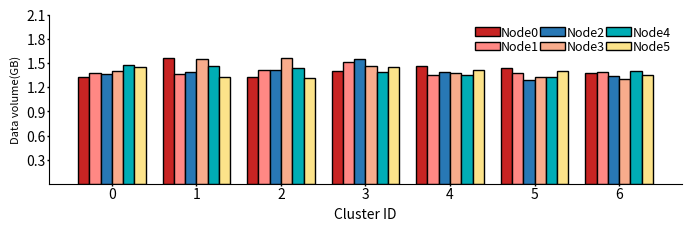

The matplotlib source for this figure:
import matplotlib.pyplot as plt
import numpy as np

def mult_list(y1,n,k):
    y2 = []
    for item in y1:
        y2.append((item*k)/n)
    return y2

def time_to_MiBs(y1,size_MB,k):
    true_size = size_MB/k
    y2 = []
    for item in y1:
        y2.append((true_size*64)/item)
    return y2

# def draw(x,y1,y2,y3,xlabel,ylabel,yticks,name):
#     fig,ax=plt.subplots(figsize=(1.7*2,1.3*2), dpi=300,constrained_layout=True)
#     #设置自变量的范围和个数
    
#     #画图
#     ax.plot(x,y1, label='Flat', linestyle=':', marker='s',  markersize='3.2',markerfacecolor="none",color="#C82423")
#     ax.plot(x,y2, label='Random', linestyle='--', marker='o', markersize='3',markerfacecolor="none",color="#FF8884")
#     ax.plot(x,y3, label='R-Opt', linestyle='-', marker='^', markersize='3',markerfacecolor="none",color="#2878B5")
#     #设置坐标轴
#     #ax.set_xlim(0, 9.5)
#     #ax.set_ylim(0, 1.4)
#     ax.set_yticks(yticks)
#     ax.set_xlabel(xlabel, fontsize=5,labelpad = 2)
#     ax.set_ylabel(ylabel, fontsize=5,labelpad = 2)
#     #设置刻度
#     ax.tick_params(axis='x', labelsize=5,rotation=45,pad=1,which='major',width=0.5,length=1)
#     ax.tick_params(axis='y', labelsize=5,pad = 1,which='major',width=0.5,length=1)
#     #显示网格
#     #ax.grid(True, linestyle='-.')
#     #ax.yaxis.grid(True, linestyle='-.')
#     #添加图例
#     legend = ax.legend(loc='best',frameon=False,fontsize = 4)

#     plt.show()
#     fig.savefig(name)
def draw(x,y1,y2,y3,xlabel,ylabel,yticks,name):
    fig,ax=plt.subplots(figsize=(1.7*2,1.1*2), dpi=300,constrained_layout=True)
    #设置自变量的范围和个数
    ax.spines['right'].set_visible(False)
    ax.spines['top'].set_visible(False)
    #画图
    #009db2 - 024b51 - 0780cf
    #  #C82423   #FF8884  #2878B5
    ax.plot(x,y1, label='Flat', linestyle=':', marker='s',  markersize='6.4',markerfacecolor="none",color="#C82423",linewidth = 2.5)
    ax.plot(x,y2, label='Random', linestyle='--', marker='o', markersize='6',markerfacecolor="none",color="#FF8884",linewidth = 2.5)
    ax.plot(x,y3, label='R-Opt', linestyle='-', marker='^', markersize='6',markerfacecolor="none",color="#2878B5",linewidth = 2.5)
    #设置坐标轴
    #ax.set_xlim(0, 9.5)
    #ax.set_ylim(0, 1.4)
    ax.set_yticks(yticks)
    ax.set_xlabel(xlabel, fontsize=10,labelpad = 4)
    ax.set_ylabel(ylabel, fontsize=9,labelpad = 4)
    #设置刻度
    ax.tick_params(axis='x', labelsize=10,rotation=45,pad=2,which='major',width=1,length=2)
    ax.tick_params(axis='y', labelsize=10,pad = 2,which='major',width=1,length=2)
    #显示网格
    #ax.grid(True, linestyle='-.')
    #ax.yaxis.grid(True, linestyle='-.')
    #添加图例
    legend = ax.legend(loc='best',frameon=False,fontsize = 10)

    plt.show()
    fig.savefig(name)
# def draw_bar(x,y1,y2,y3,xlabel,ylabel,yticks,name,yerr1,yerr2,yerr3):
#     fig,ax=plt.subplots(figsize=(1.7,1.1), dpi=300,constrained_layout=True)
#     #设置自变量的范围和个数
#     index = np.array([1,3,5])#np.arange(1,len(x)+1,0.7)
#     print(index)
#     bar_width = 1
#     #画图
#     ax.set_xticks(index)
#     error_attri={"elinewidth":1,"ecolor":"black","capsize":1.5}
#     ax.bar(index-bar_width/2,y1,bar_width/2, label='Flat',yerr=yerr1,error_kw=error_attri,color="#C82423",edgecolor="black")
#     ax.bar(index,y2, bar_width/2,label='Random',yerr=yerr2,error_kw=error_attri,color="#FF8884",edgecolor="black")
#     ax.bar(index+bar_width/2,y3,bar_width/2, label='R-Opt',yerr=yerr3,error_kw=error_attri,color="#2878B5",edgecolor="black")
#     #设置坐标轴
#     #ax.set_xlim(0, 9.5)
#     #ax.set_ylim(0, 1.4)
#     ax.set_yticks(yticks)
#     ax.set_xticklabels(x)
#     ax.set_xlabel(xlabel, fontsize=5,labelpad=2)
#     ax.set_ylabel(ylabel, fontsize=5,labelpad=2)
#     #设置刻度
#     ax.tick_params(axis='x', labelsize=5,pad=1,which='major',width=0.5,length=1)
#     ax.tick_params(axis='y', labelsize=5,pad = 1,which='major',width=0.5,length=1)
#     #显示网格
#     #ax.grid(True, linestyle='-.')
#     #ax.yaxis.grid(True, linestyle='-.')
#     #添加图例
#     legend = ax.legend(loc='best',frameon=False,fontsize = 4)

#     plt.show()
#     fig.savefig(name)

def draw_bar(x,y1,y2,y3,xlabel,ylabel,yticks,name,yerr1,yerr2,yerr3):
    fig,ax=plt.subplots(figsize=(1.7*2,1.1*2), dpi=300,constrained_layout=True)
    ax.spines['right'].set_visible(False)
    ax.spines['top'].set_visible(False)
    #设置自变量的范围和个数
    index = np.array([1,3,5,7,9])#np.arange(1,len(x)+1,0.7)
    print(index)
    bar_width = 1
    #画图
    ax.set_xticks(index)
    #009db2 - 024b51 - 0780cf
    #  #C82423   #FF8884  #2878B5
    error_attri={"elinewidth":1,"ecolor":"black","capsize":1.5}
    ax.bar(index-bar_width/2,y1,bar_width/2, label='Flat',yerr=yerr1,error_kw=error_attri,color="#C82423",edgecolor="black")
    ax.bar(index,y2, bar_width/2,label='Random',yerr=yerr2,error_kw=error_attri,color="#FF8884",edgecolor="black")
    ax.bar(index+bar_width/2,y3,bar_width/2, label='R-Opt',yerr=yerr3,error_kw=error_attri,color="#2878B5",edgecolor="black")
    #设置坐标轴
    #ax.set_xlim(0, 9.5)
    #ax.set_ylim(0, 1.4)
    ax.set_yticks(yticks)
    ax.set_xticklabels(x)
    ax.set_xlabel(xlabel, fontsize=10,labelpad=4)
    ax.set_ylabel(ylabel, fontsize=8,labelpad=4)
    #设置刻度
    ax.tick_params(rotation=45,axis='x', labelsize=10,pad=1,which='major',width=1,length=1.5)
    ax.tick_params(axis='y', labelsize=10,pad = 1,which='major',width=1,length=1.5)
    #显示网格
    #ax.grid(True, linestyle='-.')
    #ax.yaxis.grid(True, linestyle='-.')
    #添加图例
    legend = ax.legend(loc='best',frameon=False,fontsize = 9)

    plt.show()
    fig.savefig(name)

def draw_DRC_diff_bandwidth():   
    x = ["0.5", "0.7", "1", "2" ,"10"]
    y1 = [11013,20481,29778,39364,48503]
    y1.reverse()
    y2 = [8573,11450,14221,17993,22906]
    y2.reverse()    
    y3 = [6103,6826,6873,6912,7051]
    y3.reverse()
    #assert y1.shape[0]==y2.shape[0], '两个因变量个数不相等！'
    xlabel = 'Bandwidth (Gbps)'
    ylabel = 'Degraded Read Time (us)'
    name = 'DRC_diff_bandwidth_4M.pdf'
    yticks = [0,10000,20000,30000,40000,50000]
    for i in range(len(x)):
        print(x[i])
        print("Flat",(y1[i]-y3[i])/y1[i])
        print("Random",(y2[i]-y3[i])/y2[i])
    draw(x,y1,y2,y3,xlabel,ylabel,yticks,name)

def draw_1block_NRC_diff_bandwidth():
    x = ["0.5", "0.7", "1", "2" ,"10"]
    y1 = [22151,40813,65818,78728,98651]
    y1.reverse()
    y2 = [22002,35643,51718,64026,77904]
    y2.reverse()    
    y3 = [12877,13338,12278,13906,14318]
    y3.reverse()
    #assert y1.shape[0]==y2.shape[0], '两个因变量个数不相等！'
    xlabel = 'Bandwidth (Gbps)'
    ylabel = 'Node Repair Cost (us)'
    name = 'NRC_diff_bandwidth.pdf'
    yticks = [20000,40000,60000,80000,100000]
    for i in range(len(x)):
        print(x[i])
        print("Flat",(y1[i]-y3[i])/y1[i])
        print("Random",(y2[i]-y3[i])/y2[i])
    draw(x,y1,y2,y3,xlabel,ylabel,yticks,name)

def draw_64blocks_NRC_diff_bandwidth_1M():
    x = ["0.5", "0.7", "1", "2" ,"10"]
    y1 = [0.575073,0.789185,1.105053,1.385028,1.689053]
    y1.reverse()
    y2 = [0.504670,0.673898,0.824261,1.183238,1.419028]
    y2.reverse()    
    y3 = [0.244530,0.243649,0.242420 ,0.247230 ,0.252838]
    y3.reverse()
    y1 = mult_list(y1,12,6)
    y2 = mult_list(y2,12,6)
    y3 = mult_list(y3,12,6)
    y1 = time_to_MiBs(y1,1,6)
    y2 = time_to_MiBs(y2,1,6)
    y3 = time_to_MiBs(y3,1,6)
    #assert y1.shape[0]==y2.shape[0], '两个因变量个数不相等！'
    xlabel = 'Bandwidth (Gbps)'
    ylabel = 'Node Repair Rate (MiB/s)'#Node Repair Cost (s)'
    name = 'NRC_diff_bandwidth_1M.pdf'
    #yticks = [0.2,0.4,0.6,0.8,1]
    yticks = [0,30,60,90,120,150,180]
    for i in range(len(x)):
        print(x[i])
        print("Flat",y3[i]/y1[i])
        print("Random",y3[i]/y2[i])
    draw(x,y1,y2,y3,xlabel,ylabel,yticks,name)

def draw_64blocks_NRC_diff_bandwidth_4M():
    x = ["0.5", "0.7", "1", "2" ,"10"]
    y1 = [1.411070,2.462203,3.784595,5.032706,6.265415]
    y1.reverse()
    #y2 = [1.319308,2.243632,2.920577,4.244291,5.194672]
    y2 = [1.319308,2.056638,2.920577,3.624811,4.530040]
    y2.reverse()    
    y3 = [0.745904,0.779247,0.774496,0.780601,0.816040]
    y3.reverse()
    #assert y1.shape[0]==y2.shape[0], '两个因变量个数不相等！'
    y1 = mult_list(y1,12,6)
    y2 = mult_list(y2,12,6)
    y3 = mult_list(y3,12,6)
    y1 = time_to_MiBs(y1,4,6)
    y2 = time_to_MiBs(y2,4,6)
    y3 = time_to_MiBs(y3,4,6)
    xlabel = 'Bandwidth (Gbps)'
    ylabel = 'Node Repair Rate (MiB/s)'#Node Repair Cost (s)'
    name = 'NRC_diff_bandwidth_4M.pdf'
    yticks = [0,30,60,90,120,150,180,210]
    for i in range(len(x)):
        print(x[i])
        print("Flat",y3[i]/y1[i])
        print("Random",y3[i]/y2[i])
    draw(x,y1,y2,y3,xlabel,ylabel,yticks,name)

def draw_DRC_diff_Parameter_1MB():
    x = ["(8,3,3)", "(12,6,3)", "(15,10,5)","(18,12,5)","(24,15,5)"]
    y1 = [11795,8657,8437,8085,7249]
    y2 = [7263,4721,4644,5447,3892]    
    y3 = [3274,2193,3134,3171,1211]
    #assert y1.shape[0]==y2.shape[0], '两个因变量个数不相等！'
    xlabel = 'Coding Parameter'
    ylabel = 'Degraded Read Time (us)'
    name = 'DRC_diff_Parameter_1MB.pdf'
    yticks = [0,2500,5000,7500,10000,12500,15000,17500]
    yerr1 = [[12094-11795,8840-8657,8725-8437,8403-8085,7504-7249],\
            [11795-11073,8657-8475,8437-8149,8085-7933,7249-7101]]
    yerr2 = [[7593-7263,4778-4721,4794-4644,5807-5447,3967-3892],\
            [7263-7009,4721-4674,4644-4268,5447-5123,3892-3793 ]]
    yerr3 = [[3394-3274,2295-2193,3319-3134,3234-3171,1302-1211],\
            [3274-3001,2193-2061,3134-2902,3171-3095,1211-1194]]
    sum1=0
    sum2=0
    sum3=0
    for i in range(len(x)):
        print(x[i])
        print("Flat",(y1[i]-y3[i])/y1[i])
        print("Random",(y2[i]-y3[i])/y2[i])
    draw_bar(x,y1,y2,y3,xlabel,ylabel,yticks,name,yerr1,yerr2,yerr3)

def draw_1block_NRC_diff_Parameter_1MB():
    x = ["(8,3,3)", "(12,6,3)", "(15,10,5)","(18,12,5)","(24,15,5)"]
    y1 = [23353,17467,11740]
    y2 = [16054,14865,6603]    
    y3 = [5779,4686,4403]
    y1[0],y1[1],y1[2],y1[3],y1[4] = (y1[0]*3)/8,(y1[1]*6)/12,(y1[2]*10)/15,(y1[3]*12)/18,(y1[4]*15)/24
    y2[0],y2[1],y2[2],y2[3],y2[4] = (y2[0]*3)/8,(y2[1]*6)/12,(y2[2]*10)/15,(y2[3]*12)/18,(y2[4]*15)/24
    y3[0],y3[1],y3[2],y3[3],y3[4] = (y3[0]*3)/8,(y3[1]*6)/12,(y3[2]*10)/15,(y3[3]*12)/18,(y3[4]*15)/24
    #assert y1.shape[0]==y2.shape[0], '两个因变量个数不相等！'
    xlabel = 'Coding Parameter'
    ylabel = 'Node Repair Cost (us)'
    name = 'NRC_diff_Parameter_1MB.pdf'
    yticks = [5000,10000,15000,20000,25000]
    yerr1 = [[23353-22769,17467-16655,11740-10269],\
            [25059-23353,19004-17467,12789-11740]]
    yerr2 = [[16054-15171,14865-13881,6603-6419],\
            [18109-16054,16623-14865,6753-6603]]
    yerr3 = [[5779-5219,4686-4177,4403-4089],\
            [6004-5779,6150-4686,4683-4403]]
    for i in range(len(x)):
        print(x[i])
        print("Flat",(y1[i]-y3[i])/y1[i])
        print("Random",(y2[i]-y3[i])/y2[i])

    draw_bar(x,y1,y2,y3,xlabel,ylabel,yticks,name,yerr1,yerr2,yerr3)

def draw_64blocks_NRC_diff_Parameter_1MB():
    x = ["(8,3,3)", "(12,6,3)", "(15,10,5)","(18,12,5)","(24,15,5)"]
    y1 = [1.530155,1.105053,0.805892,0.788984,0.751027]
    y2 = [0.966644,0.824261,0.460064,0.510249,0.339853 ]    
    y3 = [0.341029,0.242420,0.337872,0.327082,0.126371]
    y1[0],y1[1],y1[2],y1[3],y1[4] = (y1[0]*3)/8,(y1[1]*6)/12,(y1[2]*10)/15,(y1[3]*12)/18,(y1[4]*15)/24
    y2[0],y2[1],y2[2],y2[3],y2[4] = (y2[0]*3)/8,(y2[1]*6)/12,(y2[2]*10)/15,(y2[3]*12)/18,(y2[4]*15)/24
    y3[0],y3[1],y3[2],y3[3],y3[4] = (y3[0]*3)/8,(y3[1]*6)/12,(y3[2]*10)/15,(y3[3]*12)/18,(y3[4]*15)/24
    print(y1,y2,y3)
    y1[0],y1[1],y1[2],y1[3],y1[4] = (1*64)/(y1[0]*3),(1*64)/(y1[1]*6),(1*64)/(y1[2]*10),(1*64)/(y1[3]*12),(1*64)/(y1[4]*15)
    y2[0],y2[1],y2[2],y2[3],y2[4] = (1*64)/(y2[0]*3),(1*64)/(y2[1]*6),(1*64)/(y2[2]*10),(1*64)/(y2[3]*12),(1*64)/(y2[4]*15)
    y3[0],y3[1],y3[2],y3[3],y3[4] = (1*64)/(y3[0]*3),(1*64)/(y3[1]*6),(1*64)/(y3[2]*10),(1*64)/(y3[3]*12),(1*64)/(y3[4]*15)
    #assert y1.shape[0]==y2.shape[0], '两个因变量个数不相等！'
    xlabel = 'Coding Parameter'
    ylabel = 'Node Repair Rate (MiB/s)'#Node Repair Cost (s)'
    name = 'NRC_diff_Parameter_1MB.pdf'
    print(y1,y2,y3)
    yticks = [0,40,80,120,160,200,240]

    yerr1 = [[(1*64*8)/(1.530155*3*3)-(1*64*8)/(1.515182*3*3), (1*64*12)/(1.105053*6*6)-(1*64*12)/(1.100065*6*6), (1*64*15)/(0.805892*10*10)-(1*64*15)/(0.800367*10*10),  (1*18*64)/(0.788984*12*12)-(1*18*64)/(0.78082*12*12), (1*24*64)/(0.751027*15*15)-(1*24*64)/(0.735515*15*15)],\
            [(1*64*8)/(1.541491*3*3)-(1*64*8)/(1.530155*3*3), (1*64*12)/(1.129550*6*6)-(1*64*12)/(1.105053*6*6), (1*64*15)/(0.807234*10*10)-(1*64*15)/(0.805892*10*10),   (1*18*64)/(0.795515*12*12)-(1*18*64)/(0.788984*12*12), (1*24*64)/(0.761056*15*15)-(1*24*64)/(0.751027*15*15)]]
    yerr2 = [[(1*64*8)/(0.966644*3*3)-(1*64*8)/(0.947678*3*3), (1*64*12)/(0.824261*6*6)-(1*64*12)/(0.792793*6*6), (1*64*15)/(0.460064*10*10)-(1*64*15)/(0.454640*10*10),  (1*18*64)/(0.510249*12*12)-(1*18*64)/(0.507032*12*12), (1*24*64)/(0.339853*15*15)-(1*24*64)/(0.329260*15*15)],\
        [(1*64*8)/(0.999919*3*3)-(1*64*8)/(0.966644*3*3), (1*64*12)/(0.844320*6*6)-(1*64*12)/(0.824261*6*6), (1*64*15)/(0.487717*10*10)-(1*64*15)/(0.470064*10*10),       (1*18*64)/(0.513133*12*12)-(1*18*64)/(0.510249*12*12), (1*24*64)/(0.348884*15*15)-(1*24*64)/(0.339853*15*15)]]
    yerr3 = [[(1*64*8)/(0.341029*3*3)-(1*64*8)/(0.321817*3*3), (1*64*12)/(0.242420*6*6)-(1*64*12)/(0.231884*6*6), (1*64*15)/(0.307872*10*10)-(1*64*15)/(0.294297*10*10),  (1*18*64)/(0.327082*12*12)-(1*18*64)/(0.310901*12*12), (1*24*64)/(0.126371*15*15)-(1*24*64)/(0.120191*15*15)],\
            [(1*64*8)/(0.361474*3*3)-(1*64*8)/(0.341029*3*3), (1*64*12)/(0.253953*6*6)-(1*64*12)/(0.242420*6*6), (1*64*15)/(0.407709*10*10)-(1*64*15)/(0.397872*10*10),   (1*18*64)/(0.351632*12*12)-(1*18*64)/(0.337082*12*12), (1*24*64)/(0.129955*15*15)-(1*24*64)/(0.126371*15*15)]]
    # yerr1[0][0],yerr1[0][1],yerr1[0][2],yerr1[0][3],yerr1[0][4] = (yerr1[0][0]*3)/8,(yerr1[0][1]*6)/12,(yerr1[0][2]*10)/15,(yerr1[0][3]*12)/18,(yerr1[0][4]*15)/24
    # yerr1[1][0],yerr1[1][1],yerr1[1][2],yerr1[1][3],yerr1[1][4] = (yerr1[1][0]*3)/8,(yerr1[1][1]*6)/12,(yerr1[1][2]*10)/15,(yerr1[1][3]*12)/18,(yerr1[1][4]*15)/24
    
    # yerr2[0][0],yerr2[0][1],yerr2[0][2],yerr2[0][3],yerr2[0][4] = (yerr2[0][0]*3)/8,(yerr2[0][1]*6)/12,(yerr2[0][2]*10)/15,(yerr2[0][3]*12)/18,(yerr2[0][4]*15)/24
    # yerr2[1][0],yerr2[1][1],yerr2[1][2],yerr2[1][3],yerr2[1][4] = (yerr2[1][0]*3)/8,(yerr2[1][1]*6)/12,(yerr2[1][2]*10)/15,(yerr2[1][3]*12)/18,(yerr2[1][4]*15)/24
    
    # yerr3[0][0],yerr3[0][1],yerr3[0][2],yerr3[0][3],yerr3[0][4] = (yerr3[0][0]*3)/8,(yerr3[0][1]*6)/12,(yerr3[0][2]*10)/15,(yerr3[0][3]*12)/18,(yerr3[0][4]*15)/24
    # yerr3[1][0],yerr3[1][1],yerr3[1][2],yerr3[1][3],yerr3[1][4] = (yerr3[1][0]*3)/8,(yerr3[1][1]*6)/12,(yerr3[1][2]*10)/15,(yerr3[1][3]*12)/18,(yerr3[1][4]*15)/24

    # print(yerr1)
    # print(yerr2)
    # print(yerr3)

    # yerr1[0][0],yerr1[0][1],yerr1[0][2],yerr1[0][3],yerr1[0][4] = (1*64)/(yerr1[0][0]*3),(1*64)/(yerr1[0][1]*6),(1*64)/(yerr1[0][2]*10),(1*64)/(yerr1[0][3]*12),(1*64)/(yerr1[0][4]*15)
    # yerr1[1][0],yerr1[1][1],yerr1[1][2],yerr1[1][3],yerr1[1][4] = (1*64)/(yerr1[1][0]*3),(1*64)/(yerr1[1][1]*6),(1*64)/(yerr1[1][2]*10),(1*64)/(yerr1[1][3]*12),(1*64)/(yerr1[1][4]*15)

    # yerr2[0][0],yerr2[0][1],yerr2[0][2],yerr2[0][3],yerr2[0][4] = (1*64)/(yerr2[0][0]*3),(1*64)/(yerr2[0][1]*6),(1*64)/(yerr2[0][2]*10),(1*64)/(yerr2[0][3]*12),(1*64)/(yerr2[0][4]*15)
    # yerr2[1][0],yerr2[1][1],yerr2[1][2],yerr2[1][3],yerr2[1][4] = (1*64)/(yerr2[1][0]*3),(1*64)/(yerr2[1][1]*6),(1*64)/(yerr2[1][2]*10),(1*64)/(yerr2[1][3]*12),(1*64)/(yerr2[1][4]*15)

    # yerr3[0][0],yerr3[0][1],yerr3[0][2],yerr3[0][3],yerr3[0][4] = (1*64)/(yerr3[0][0]*3),(1*64)/(yerr3[0][1]*6),(1*64)/(yerr3[0][2]*10),(1*64)/(yerr3[0][3]*12),(1*64)/(yerr3[0][4]*15)
    # yerr3[1][0],yerr3[1][1],yerr3[1][2],yerr3[1][3],yerr3[1][4] = (1*64)/(yerr3[1][0]*3),(1*64)/(yerr3[1][1]*6),(1*64)/(yerr3[1][2]*10),(1*64)/(yerr3[1][3]*12),(1*64)/(yerr3[1][4]*15)
    # print(yerr1)
    # print(yerr2)
    # print(yerr3)
    # y1 = mult_list(y1,12,6)
    # y2 = mult_list(y2,12,6)
    # y3 = mult_list(y3,12,6)
    for i in range(len(x)):
        print(x[i])
        print("Flat",y3[i]/y1[i])
        print("Random",y3[i]/y2[i])

    draw_bar(x,y1,y2,y3,xlabel,ylabel,yticks,name,yerr1,yerr2,yerr3)

def draw_draw_1blocks_DRC_diff_Parameter_4MB():
    x = ["(8,3,3)", "(12,6,3)", "(15,10,5)","(18,12,5)","(24,15,5)"]
    y1 = [44179,29778,29908,28001,26984]
    y2 = [22991,14221,17292,19945,8450]    
    y3 = [11065,6873,8020,10295,3714]
    #assert y1.shape[0]==y2.shape[0], '两个因变量个数不相等！'
    xlabel = 'Coding Parameter'
    ylabel = 'Degraded Read Time (us)'
    name = 'DRC_diff_Parameter_4MB.pdf'
    yticks = [0,10000,20000,30000,40000,50000,60000]
    yerr1 = [[44179-41007,29778-27334,29908-27112,28001-27011,26984-24887],\
            [46215-44179,31040-29778,29908-28745,29033-28001,28584-26984]]
    yerr2 = [[22991-21728,14221-14054,17292-14710,19945-18002,8450-7935],\
            [24097-22991,14328-14221,19919-17292,21123-19945,8963-8450]]

    yerr3 = [[11065-10589,6873-6179,8020-7070,10295-9939,3714-3632],\
            [11199-11065,8355-6873,9904-8020,10651-10295,3902-3714]]
    for i in range(len(x)):
        print(x[i])
        print("Flat",(y1[i]-y3[i])/y1[i])
        print("Random",(y2[i]-y3[i])/y2[i])
    draw_bar(x,y1,y2,y3,xlabel,ylabel,yticks,name,yerr1,yerr2,yerr3)

def draw_draw_1blocks_NRC_diff_Parameter_4MB():
    x = ["(8,3,3)", "(12,6,3)", "(15,10,5)","(18,12,5)","(24,15,5)"]
    y1 = [88116,65818,40766]
    y2 = [55389,51718,20616]    
    y3 = [20647,12278,11230]
    #assert y1.shape[0]==y2.shape[0], '两个因变量个数不相等！'
    xlabel = 'Coding Parameter'
    ylabel = 'Node Repair Cost (us)'
    name = 'NRC_diff_Parameter_4MB.pdf'
    yticks = [20000,40000,60000,80000,100000]
    yerr1 = [[88116-82992,65818-60288,40766-39167],\
            [90890-88116,70892-65818,45019-40766]]
    yerr2 = [[55389-53277,51718-50048,20616-19713],\
            [58910-55389,54161-51718,23196-20616]]
    yerr3 = [[20647-19497,12278-11527,11230-10291],\
            [23971-20647,15584-12278,13350-11230]]
    for i in range(len(x)):
        print(x[i])
        print("Flat",(y1[i]-y3[i])/y1[i])
        print("Random",(y2[i]-y3[i])/y2[i])
    draw_bar(x,y1,y2,y3,xlabel,ylabel,yticks,name,yerr1,yerr2,yerr3)

def draw_64blocks_NRC_diff_Parameter_4MB():
    x = ["(8,3,3)", "(12,6,3)", "(15,10,5)","(18,12,5)","(24,15,5)"]
    y1 = [5.610397,3.784595,2.663662,2.543211,2.382081]
    y2 = [3.475751,2.920577,1.426934,1.895024,0.914806]    
    y3 = [1.080300,0.774496,0.947704,1.072348 ,0.375345]
    y1[0],y1[1],y1[2],y1[3],y1[4] = (y1[0]*3)/8,(y1[1]*6)/12,(y1[2]*10)/15,(y1[3]*12)/18,(y1[4]*15)/24
    y2[0],y2[1],y2[2],y2[3],y2[4] = (y2[0]*3)/8,(y2[1]*6)/12,(y2[2]*10)/15,(y2[3]*12)/18,(y2[4]*15)/24
    y3[0],y3[1],y3[2],y3[3],y3[4] = (y3[0]*3)/8,(y3[1]*6)/12,(y3[2]*10)/15,(y3[3]*12)/18,(y3[4]*15)/24
    y1[0],y1[1],y1[2],y1[3],y1[4] = (4*64)/(y1[0]*3),(4*64)/(y1[1]*6),(4*64)/(y1[2]*10),(4*64)/(y1[3]*12),(4*64)/(y1[4]*15)
    y2[0],y2[1],y2[2],y2[3],y2[4] = (4*64)/(y2[0]*3),(4*64)/(y2[1]*6),(4*64)/(y2[2]*10),(4*64)/(y2[3]*12),(4*64)/(y2[4]*15)
    y3[0],y3[1],y3[2],y3[3],y3[4] = (4*64)/(y3[0]*3),(4*64)/(y3[1]*6),(4*64)/(y3[2]*10),(4*64)/(y3[3]*12),(4*64)/(y3[4]*15)
    #assert y1.shape[0]==y2.shape[0], '两个因变量个数不相等！'
    xlabel = 'Coding Parameter'
    ylabel = 'Node Repair Rate (MiB/s)'#Node Repair Cost (s)'
    name = 'NRC_diff_Parameter_4MB.pdf'
    yticks = [0,40,80,120,160,200,240,280]
    yerr1 = [[(4*64*8)/(5.610397*3*3)-(4*64*8)/(5.547993*3*3),  (4*64*12)/(3.7845958*6*6)-(4*64*12)/(3.714837*6*6),  (4*64*15)/(2.663662*10*10)-(4*64*15)/(2.609742*10*10),   (4*64*18)/(2.543211*12*12)-(4*64*18)/(2.489419*12*12),  (4*64*24)/(2.382081*15*15)-(4*64*24)/(2.313187*15*15),],\
            [(4*64*8)/(5.771332*3*3)-(4*64*8)/(5.610397*3*3),   (4*64*12)/(3.873669*6*6)-(4*64*12)/(3.784595*6*6),   (4*64*15)/(2.735906*10*10)-(4*64*15)/(2.663662*10*10),   (4*64*18)/(2.593051*12*12)-(4*64*18)/(2.543211*12*12),  (4*64*24)/(2.475105*15*15)-(4*64*24)/(2.382081*15*15),]]
    yerr2 = [[(4*64*8)/(3.475751*3*3)-(4*64*8)/(3.391519*3*3),  (4*64*12)/(2.920577*6*6)-(4*64*12)/(2.895699*6*6),   (4*64*15)/(1.426934*10*10)-(4*64*15)/(1.404525*10*10),   (4*64*18)/(1.895024*12*12)-(4*64*18)/(1.859207*12*12),  (4*64*24)/(0.914806*15*15)-(4*64*24)/(0.850277*15*15)],\
            [(4*64*8)/(3.558689*3*3)-(4*64*8)/(3.475751*3*3),   (4*64*12)/(2.945822*6*6)-(4*64*12)/(2.920577*6*6),   (4*64*15)/(1.503417*10*10)-(4*64*15)/(1.426934*10*10),   (4*64*18)/(1.916368*12*12)-(4*64*18)/(1.895024*12*12),  (4*64*24)/(0.952451*15*15)-(4*64*24)/(0.914806*15*15)] ]
    yerr3 = [[(4*64*8)/(1.080300*3*3)-(4*64*8)/(1.041069*3*3),  (4*64*12)/(0.774496*6*6)-(4*64*12)/(0.752889*6*6),   (4*64*15)/(0.947704*10*10)-(4*64*15)/(0.931452*10*10),   (4*64*18)/(1.072348*12*12)-(4*64*18)/(1.054289*12*12),  (4*64*24)/(0.375345*15*15)-(4*64*24)/(0.368995*15*15)],\
            [(4*64*8)/(1.150704*3*3)-(4*64*8)/(1.080300*3*3),   (4*64*12)/(0.795514*6*6)-(4*64*12)/(0.774496*6*6),   (4*64*15)/(0.985113*10*10)-(4*64*15)/(0.947704*10*10),   (4*64*18)/(1.098734*12*12)-(4*64*18)/(1.072348*12*12),  (4*64*24)/(0.382673*15*15)-(4*64*24)/(0.375345*15*15)]]
    # yerr1[0][0],yerr1[0][1],yerr1[0][2],yerr1[0][3],yerr1[0][4] = (yerr1[0][0]*3)/8,(yerr1[0][1]*6)/12,(yerr1[0][2]*10)/15,(yerr1[0][3]*12)/18,(yerr1[0][4]*15)/24
    # yerr1[1][0],yerr1[1][1],yerr1[1][2],yerr1[1][3],yerr1[1][4] = (yerr1[1][0]*3)/8,(yerr1[1][1]*6)/12,(yerr1[1][2]*10)/15,(yerr1[1][3]*12)/18,(yerr1[1][4]*15)/24
    
    # yerr2[0][0],yerr2[0][1],yerr2[0][2],yerr2[0][3],yerr2[0][4] = (yerr2[0][0]*3)/8,(yerr2[0][1]*6)/12,(yerr2[0][2]*10)/15,(yerr2[0][3]*12)/18,(yerr2[0][4]*15)/24
    # yerr2[1][0],yerr2[1][1],yerr2[1][2],yerr2[1][3],yerr2[1][4] = (yerr2[1][0]*3)/8,(yerr2[1][1]*6)/12,(yerr2[1][2]*10)/15,(yerr2[1][3]*12)/18,(yerr2[1][4]*15)/24
    
    # yerr3[0][0],yerr3[0][1],yerr3[0][2],yerr3[0][3],yerr3[0][4] = (yerr3[0][0]*3)/8,(yerr3[0][1]*6)/12,(yerr3[0][2]*10)/15,(yerr3[0][3]*12)/18,(yerr3[0][4]*15)/24
    # yerr3[1][0],yerr3[1][1],yerr3[1][2],yerr3[1][3],yerr3[1][4] = (yerr3[1][0]*3)/8,(yerr3[1][1]*6)/12,(yerr3[1][2]*10)/15,(yerr3[1][3]*12)/18,(yerr3[1][4]*15)/24
    
    # yerr1[0][0],yerr1[0][1],yerr1[0][2],yerr1[0][3],yerr1[0][4] = (4*64)/(yerr1[0][0]*3),(4*64)/(yerr1[0][1]*6),(4*64)/(yerr1[0][2]*10),(4*64)/(yerr1[0][3]*12),(4*64)/(yerr1[0][4]*15)
    # yerr1[1][0],yerr1[1][1],yerr1[1][2],yerr1[1][3],yerr1[1][4] = (4*64)/(yerr1[1][0]*3),(4*64)/(yerr1[1][1]*6),(4*64)/(yerr1[1][2]*10),(4*64)/(yerr1[1][3]*12),(4*64)/(yerr1[1][4]*15)

    # yerr2[0][0],yerr2[0][1],yerr2[0][2],yerr2[0][3],yerr2[0][4] = (4*64)/(yerr2[0][0]*3),(4*64)/(yerr2[0][1]*6),(4*64)/(yerr2[0][2]*10),(4*64)/(yerr2[0][3]*12),(4*64)/(yerr2[0][4]*15)
    # yerr2[1][0],yerr2[1][1],yerr2[1][2],yerr2[1][3],yerr2[1][4] = (4*64)/(yerr2[1][0]*3),(4*64)/(yerr2[1][1]*6),(4*64)/(yerr2[1][2]*10),(4*64)/(yerr2[1][3]*12),(4*64)/(yerr2[1][4]*15)

    # yerr3[0][0],yerr3[0][1],yerr3[0][2],yerr3[0][3],yerr3[0][4] = (4*64)/(yerr3[0][0]*3),(4*64)/(yerr3[0][1]*6),(4*64)/(yerr3[0][2]*10),(4*64)/(yerr3[0][3]*12),(4*64)/(yerr3[0][4]*15)
    # yerr3[1][0],yerr3[1][1],yerr3[1][2],yerr3[1][3],yerr3[1][4] = (4*64)/(yerr3[1][0]*3),(4*64)/(yerr3[1][1]*6),(4*64)/(yerr3[1][2]*10),(4*64)/(yerr3[1][3]*12),(4*64)/(yerr3[1][4]*15)
    for i in range(len(x)):
        print(x[i])
        print("Flat",y3[i]/y1[i])
        print("Random",y3[i]/y2[i])
    draw_bar(x,y1,y2,y3,xlabel,ylabel,yticks,name,yerr1,yerr2,yerr3)

def draw_DRC_diff_object_size():
    x = ["1KB", "4KB", "16KB", "256KB" ,"1MB", "4MB"]
    y1 = [1397,1443,1675,3261,8657,29778]
    y2 = [771, 888, 944, 2038, 4721, 14221]
    y3 = [486,477,523,868,2193,6873]
    #assert y1.shape[0]==y2.shape[0], '两个因变量个数不相等！'
    xlabel = 'Object Size'
    ylabel = 'Degraded Read Time (us)'
    yticks = [0,5000,10000,15000,20000,25000,30000,35000]
    name = 'DRC_diff_object_size.pdf'
    sum1=0
    sum2=0
    sum3=0
    for i in range(len(y1)):
        print(x[i])
        print("Flat")
        print((y1[i]-y3[i])/y1[i])
        print("Random")
        print((y2[i]-y3[i])/y2[i])
    # for item in y1:
    #     sum1 = sum1 + item
    # for item in y2:
    #     sum2 = sum2 + item
    # for item in y3:
    #     sum3 = sum3 + item
    # print(ylabel)
    # print("Flat")
    # print((sum1-sum3)/sum1)
    # print("Random")
    # print((sum2-sum3)/sum2)
    draw(x,y1,y2,y3,xlabel,ylabel,yticks,name)

def draw_1block_NRC_diff_object_size():
    x = ["1KB", "4KB", "16KB", "256KB" ,"1MB", "4MB"]
    y1 = [2822,2905,3257,6492,17467,65818]
    y2 = [2562,2348,2637,5561,14865,51718]    
    y3 = [906,918,1020,1612,4686,12278]
    #assert y1.shape[0]==y2.shape[0], '两个因变量个数不相等！'
    xlabel = 'Object Size'
    ylabel = 'Node Repair Cost (us)'
    name = 'NRC_diff_object_size.pdf'
    yticks = [10000,20000,30000,40000,50000,60000,70000]
    sum1=0
    sum2=0
    sum3=0
    for item in y1:
        sum1 = sum1 + item
    for item in y2:
        sum2 = sum2 + item
    for item in y3:
        sum3 = sum3 + item
    print(ylabel)
    print("Flat")
    print((sum1-sum3)/sum1)
    print("Random")
    print((sum2-sum3)/sum2)
    draw(x,y1,y2,y3,xlabel,ylabel,yticks,name)

def draw_64blocks_NRC_diff_object_size():
    x = ["1KB", "4KB", "16KB", "256KB" ,"1MB", "4MB"]
    y1 = [0.197268,0.226847,0.226847,0.426290,1.105053,3.784595]
    y2 = [0.131399,0.145351,0.165066,0.321367,0.824261,2.920577]    
    y3 = [0.080147,0.088120,0.091774,0.125175,0.242420,0.774496]
    y1 = mult_list(y1,12,6)
    y2 = mult_list(y2,12,6)
    y3 = mult_list(y3,12,6)
    y1[0],y1[1],y1[2],y1[3],y1[4],y1[5] = (1/1024)*64/(y1[0]*6),(4/1024)*64/(y1[1]*6),(16/1024)*64/(y1[2]*6),(256/1024)*64/(y1[3]*6),(1*64)/(y1[4]*6),(4*64)/(y1[5]*6)
    y2[0],y2[1],y2[2],y2[3],y2[4],y2[5] = (1/1024)*64/(y2[0]*6),(4/1024)*64/(y2[1]*6),(16/1024)*64/(y2[2]*6),(256/1024)*64/(y2[3]*6),(1*64)/(y2[4]*6),(4*64)/(y2[5]*6)
    y3[0],y3[1],y3[2],y3[3],y3[4],y3[5] = (1/1024)*64/(y3[0]*6),(4/1024)*64/(y3[1]*6),(16/1024)*64/(y3[2]*6),(256/1024)*64/(y3[3]*6),(1*64)/(y3[4]*6),(4*64)/(y3[5]*6)
    #assert y1.shape[0]==y2.shape[0], '两个因变量个数不相等！'
    xlabel = 'Object Size'
    ylabel = 'Node Repair Rate (MiB/s)'#Node Repair Cost (s)'
    name = 'NRC_diff_object_size.pdf'
    #yticks = [0.4,0.8,1.2,1.6,2]#[1,2,3,4,5]#
    yticks = [0,20,40,60,80,100,120,140]
    # sum1=0
    # sum2=0
    # sum3=0
    print(y1,y2,y3)
    for i in range(len(y1)):
        print(x[i])
        print("Flat")
        print(y3[i]/y1[i])
        print("Random")
        print(y3[i]/y2[i])
        #if y2[i]<y1[i]:
        #print(y1[i],y2[i],y3[i])
    # for item in y1:
    #     sum1 = sum1 + item
    # for item in y2:
    #     sum2 = sum2 + item
    # for item in y3:
    #     sum3 = sum3 + item
    # print(ylabel)
    # print("Flat")
    # print((sum1-sum3)/sum1)
    # print("Random")
    # print((sum2-sum3)/sum2)
    # print(ylabel)
    # print("Flat")
    # print(sum3/sum1)
    # print("Random")
    # print(sum3/sum2)
    draw(x,y1,y2,y3,xlabel,ylabel,yticks,name)

def item_to_size_G(list_origin,size_of_one_block_M):
    y1 = []
    for item in list_origin:
        y1.append((item*size_of_one_block_M)/1024)
    return y1

def draw_7(x,y1,y2,y3,y4,y5,y6,xlabel,ylabel,yticks,name):
    fig,ax=plt.subplots(figsize=(1.7*4,1.1*2), dpi=300,constrained_layout=True)
    ax.spines['right'].set_visible(False)
    ax.spines['top'].set_visible(False)
    #设置自变量的范围和个数
    index = np.array([1,3.5,6,8.5,11,13.5,16])#np.arange(1,len(x)+1,0.7)#[1,4,7,10,13,16,19]
    print(index)
    bar_width = 2
    #画图
    ax.set_xticks(index)
    #009db2 - 024b51 - 0780cf
    #  #C82423   #FF8884  #2878B5
    error_attri={"elinewidth":1,"ecolor":"black","capsize":1.5}
    ax.bar(index-5*bar_width/12,y1,bar_width/6,error_kw=error_attri,color="#C82423",edgecolor="black",label='Node0')
    ax.bar(index-bar_width/4,y2,bar_width/6,error_kw=error_attri,color="#FF8884",edgecolor="black",label='Node1')
    ax.bar(index-bar_width/12,y3,bar_width/6,error_kw=error_attri,color="#2878B5",edgecolor="black",label='Node2')
    ax.bar(index+bar_width/12,y4,bar_width/6,error_kw=error_attri,color="#F8AC8C",edgecolor="black",label='Node3')
    ax.bar(index+bar_width/4,y5,bar_width/6,error_kw=error_attri,color="#00adb5",edgecolor="black",label='Node4')
    ax.bar(index+5*bar_width/12,y6,bar_width/6,error_kw=error_attri,color="#fce38a",edgecolor="black",label='Node5')
    #设置坐标轴
    #ax.set_xlim(0, 9.5)
    #ax.set_ylim(0, 1.4)
    ax.set_yticks(yticks)
    ax.set_xticklabels(x)
    ax.set_xlabel(xlabel, fontsize=10,labelpad=4)
    ax.set_ylabel(ylabel, fontsize=8,labelpad=4)
    #设置刻度
    ax.tick_params(axis='x', labelsize=10,pad=1,which='major',width=1,length=1.5)#rotation=45,
    ax.tick_params(axis='y', labelsize=10,pad = 1,which='major',width=1,length=1.5)
    #显示网格
    #ax.grid(True, linestyle='-.')
    #ax.yaxis.grid(True, linestyle='-.')
    #添加图例
    legend = ax.legend(loc='best',frameon=False,fontsize = 9,ncol=3,labelspacing=0.1,columnspacing=0.1,handletextpad=0.1)

    plt.show()
    fig.savefig(name)
def load_balance_draw():
    x = ["0", "1", "2", "3" ,"4", "5","6"]
    yy1 = item_to_size_G([511,528,526,538,567,557],2.67)
    yy2 = item_to_size_G([601,523,533,596,562,508],2.67)
    yy3 = item_to_size_G([507,545,543,599,550,504],2.67)
    yy4 = item_to_size_G([537,581,597,564,535,559],2.67)
    yy5 = item_to_size_G([562,517,532,530,518,543],2.67)
    yy6 = item_to_size_G([554,528,493,507,508,539],2.67)
    yy7 = item_to_size_G([530,532,512,499,539,521],2.67)
    y1 = item_to_size_G([511,601,507,537,562,554,530],2.67)
    y2 = item_to_size_G([528,523,545,581,517,528,532],2.67)
    y3 = item_to_size_G([526,533,543,597,532,493,512],2.67)
    y4 = item_to_size_G([538,596,599,564,530,507,499],2.67)
    y5 = item_to_size_G([567,562,550,535,518,508,539],2.67)
    y6 = item_to_size_G([557,508,504,559,543,539,521],2.67)

    all_list = y1+y2+y3+y4+y5+y6
    all_cluster = [sum(yy1),sum(yy2),sum(yy3),sum(yy4),sum(yy5),sum(yy6),sum(yy7)]
    print("node_level_min:",min(all_list))
    print("node_level_max:",max(all_list))
    print("node_level_average:",sum(all_list)/len(all_list))
    print("cluster_level_min:",min(all_cluster))
    print("cluster_level_max:",max(all_cluster))
    print("cluster_level_average:",sum(all_cluster)/len(all_cluster))

    print(y1)
    print(y2)
    print(y3)
    print(y4)
    print(y5)
    print(y6)
    #assert y1.shape[0]==y2.shape[0], '两个因变量个数不相等！'
    xlabel = 'Cluster ID'
    ylabel = 'Data volume(GB)'
    name = 'Load_Balance_pic.pdf'
    yticks = [0.3,0.6,0.9,1.2,1.5,1.8,2.1]
    print(y1)
    
    max1 = max(y1+y2+y3+y4+y5+y6)
    min1 = min(y1+y2+y3+y4+y5+y6)
    print("max1/min1",max1/min1)
    print("sum",sum(y1+y2+y3+y4+y5+y6))
    draw_7(x,y1,y2,y3,y4,y5,y6,xlabel,ylabel,yticks,name)
    #draw(x,y1,y2,y3,xlabel,ylabel,yticks,name)
load_balance_draw()
# print("draw_64blocks_NRC_diff_object_size")
# draw_64blocks_NRC_diff_object_size()
# # print("draw_64blocks_NRC_diff_bandwidth_1M")
# # draw_64blocks_NRC_diff_bandwidth_1M()
# print("draw_64blocks_NRC_diff_bandwidth_4M")
# draw_64blocks_NRC_diff_bandwidth_4M()
# print("draw_64blocks_NRC_diff_Parameter_1MB")
# draw_64blocks_NRC_diff_Parameter_1MB()
# print("draw_64blocks_NRC_diff_Parameter_4MB")
# draw_64blocks_NRC_diff_Parameter_4MB()

# print("draw_DRC_diff_bandwidth")
# draw_DRC_diff_bandwidth()
# print("draw_DRC_diff_object_size")
# draw_DRC_diff_object_size()
# print("draw_draw_1blocks_DRC_diff_Parameter_4MB")
# draw_draw_1blocks_DRC_diff_Parameter_4MB()
# print("draw_DRC_diff_Parameter_1MB")
# draw_DRC_diff_Parameter_1MB()

